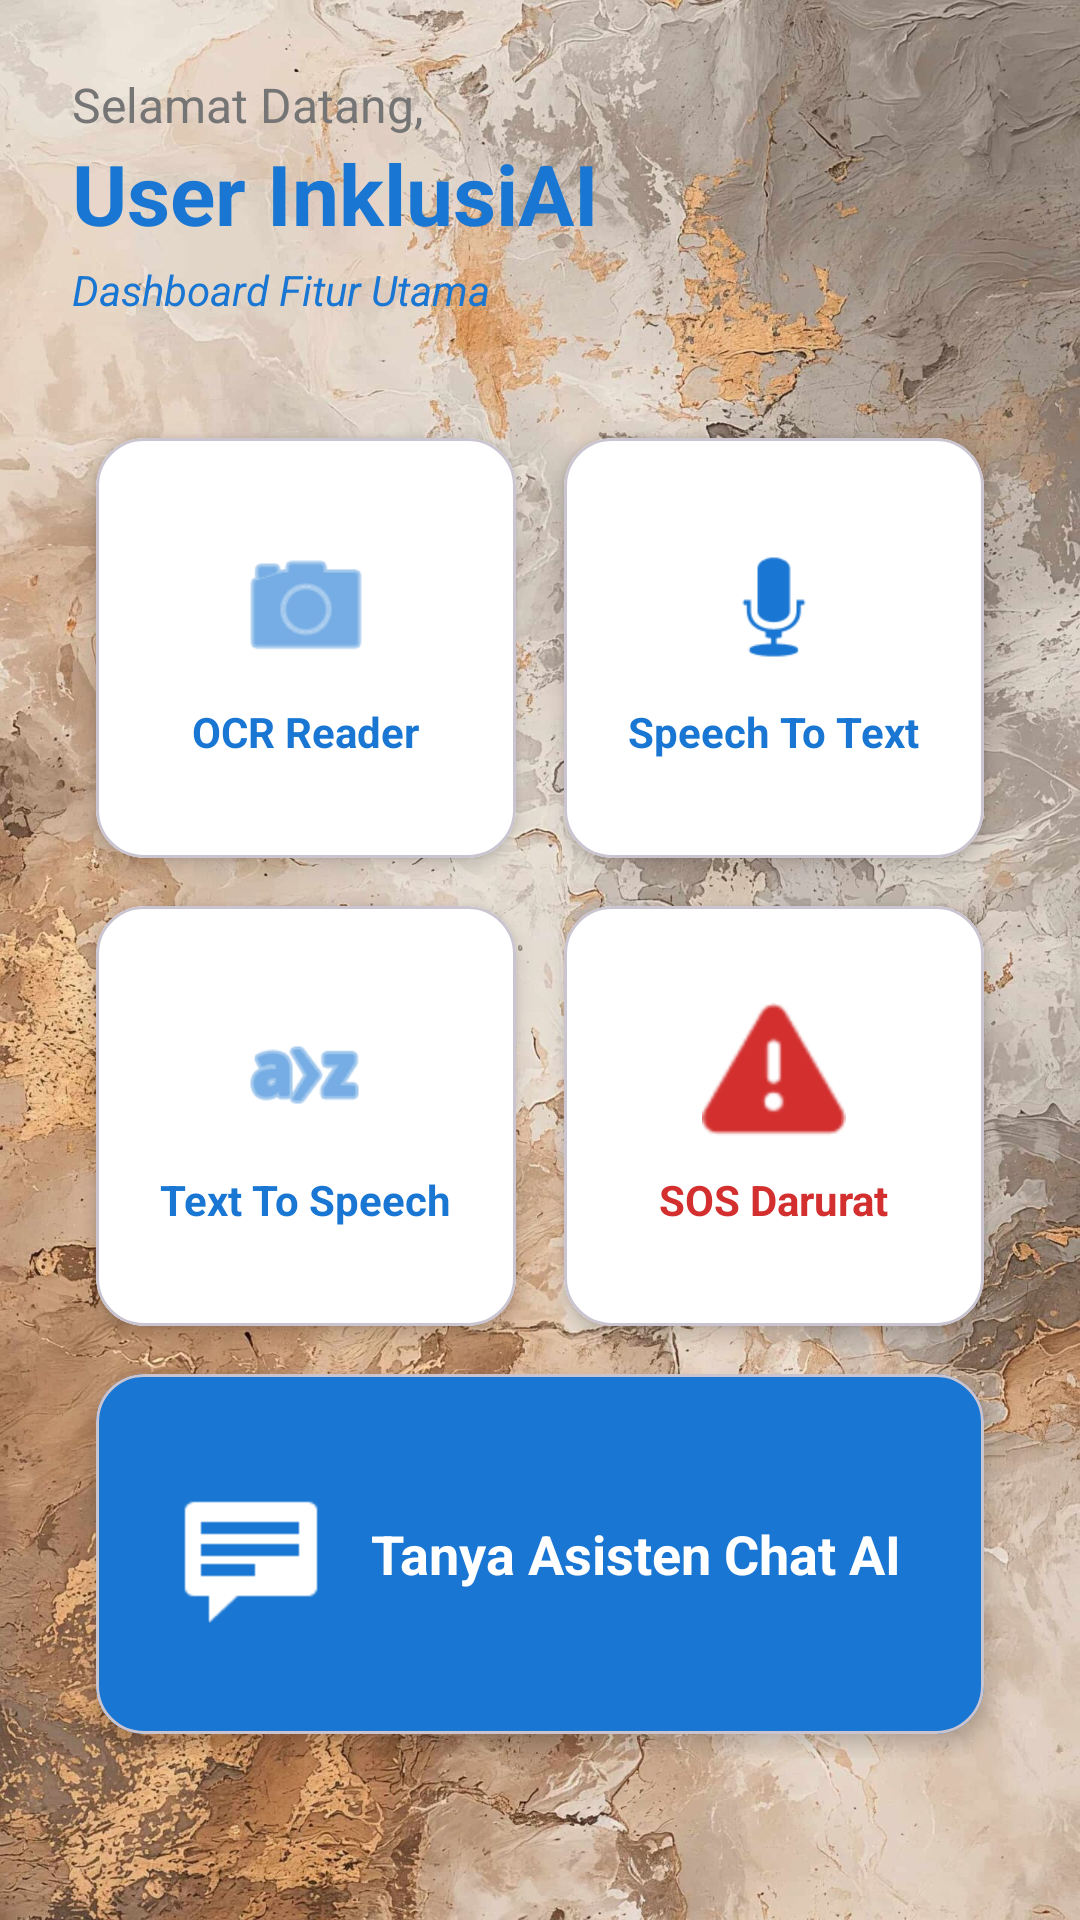

Here is an Android app screen rendered from its layout file. Give the layout XML and the strings, colors and styles it references.
<!-- AndroidManifest.xml: application theme Theme.Material3.DayNight.NoActionBar -->
<!-- res/layout/activity_home.xml -->
<?xml version="1.0" encoding="utf-8"?>
<ScrollView xmlns:android="http://schemas.android.com/apk/res/android"
    xmlns:app="http://schemas.android.com/apk/res-auto"
    android:layout_width="match_parent"
    android:layout_height="match_parent"
    android:background="@drawable/dasbord">

    <LinearLayout
        android:layout_width="match_parent"
        android:layout_height="wrap_content"
        android:orientation="vertical"
        android:padding="24dp">

        <TextView
            android:layout_width="wrap_content"
            android:layout_height="wrap_content"
            android:text="Selamat Datang,"
            android:textColor="#757575"
            android:textSize="16sp" />

        <TextView
            android:id="@+id/tvNamaUser"
            android:layout_width="wrap_content"
            android:layout_height="wrap_content"
            android:text="User InklusiAI"
            android:textColor="#1976D2"
            android:textSize="28sp"
            android:textStyle="bold" />

        <TextView
            android:layout_width="wrap_content"
            android:layout_height="wrap_content"
            android:layout_marginTop="4dp"
            android:text="Dashboard Fitur Utama"
            android:textColor="#1976D2"
            android:textSize="14sp"
            android:textStyle="italic" />

        
        <LinearLayout
            android:layout_width="match_parent"
            android:layout_height="wrap_content"
            android:layout_marginTop="32dp"
            android:orientation="horizontal">

            <com.google.android.material.card.MaterialCardView
                android:id="@+id/menuOCR"
                android:layout_width="0dp"
                android:layout_height="140dp"
                android:layout_weight="1"
                android:layout_margin="8dp"
                app:cardBackgroundColor="#FFFFFF"
                app:cardCornerRadius="16dp"
                app:cardElevation="4dp">
                <LinearLayout
                    android:layout_width="match_parent"
                    android:layout_height="match_parent"
                    android:gravity="center"
                    android:orientation="vertical">
                    <ImageView
                        android:layout_width="48dp"
                        android:layout_height="48dp"
                        android:src="@android:drawable/ic_menu_camera"
                        app:tint="#1976D2"/>
                    <TextView
                        android:layout_width="wrap_content"
                        android:layout_height="wrap_content"
                        android:layout_marginTop="8dp"
                        android:text="OCR Reader"
                        android:textStyle="bold"
                        android:textColor="#1976D2"/>
                </LinearLayout>
            </com.google.android.material.card.MaterialCardView>

            <com.google.android.material.card.MaterialCardView
                android:id="@+id/menuSTT"
                android:layout_width="0dp"
                android:layout_height="140dp"
                android:layout_weight="1"
                android:layout_margin="8dp"
                app:cardBackgroundColor="#FFFFFF"
                app:cardCornerRadius="16dp"
                app:cardElevation="4dp">
                <LinearLayout
                    android:layout_width="match_parent"
                    android:layout_height="match_parent"
                    android:gravity="center"
                    android:orientation="vertical">
                    <ImageView
                        android:layout_width="48dp"
                        android:layout_height="48dp"
                        android:src="@android:drawable/ic_btn_speak_now"
                        app:tint="#1976D2"/>
                    <TextView
                        android:layout_width="wrap_content"
                        android:layout_height="wrap_content"
                        android:layout_marginTop="8dp"
                        android:text="Speech To Text"
                        android:textStyle="bold"
                        android:textColor="#1976D2"/>
                </LinearLayout>
            </com.google.android.material.card.MaterialCardView>
        </LinearLayout>

        
        <LinearLayout
            android:layout_width="match_parent"
            android:layout_height="wrap_content"
            android:orientation="horizontal">

            <com.google.android.material.card.MaterialCardView
                android:id="@+id/menuTTS"
                android:layout_width="0dp"
                android:layout_height="140dp"
                android:layout_weight="1"
                android:layout_margin="8dp"
                app:cardBackgroundColor="#FFFFFF"
                app:cardCornerRadius="16dp"
                app:cardElevation="4dp">
                <LinearLayout
                    android:layout_width="match_parent"
                    android:layout_height="match_parent"
                    android:gravity="center"
                    android:orientation="vertical">
                    <ImageView
                        android:layout_width="48dp"
                        android:layout_height="48dp"
                        android:src="@android:drawable/ic_menu_sort_alphabetically"
                        app:tint="#1976D2"/>
                    <TextView
                        android:layout_width="wrap_content"
                        android:layout_height="wrap_content"
                        android:layout_marginTop="8dp"
                        android:text="Text To Speech"
                        android:textStyle="bold"
                        android:textColor="#1976D2"/>
                </LinearLayout>
            </com.google.android.material.card.MaterialCardView>

            <com.google.android.material.card.MaterialCardView
                android:id="@+id/menuSOS"
                android:layout_width="0dp"
                android:layout_height="140dp"
                android:layout_weight="1"
                android:layout_margin="8dp"
                app:cardBackgroundColor="#FFFFFF"
                app:cardCornerRadius="16dp"
                app:cardElevation="4dp">
                <LinearLayout
                    android:layout_width="match_parent"
                    android:layout_height="match_parent"
                    android:gravity="center"
                    android:orientation="vertical">
                    <ImageView
                        android:layout_width="48dp"
                        android:layout_height="48dp"
                        android:src="@android:drawable/ic_dialog_alert"
                        app:tint="#D32F2F"/>
                    <TextView
                        android:layout_width="wrap_content"
                        android:layout_height="wrap_content"
                        android:layout_marginTop="8dp"
                        android:text="SOS Darurat"
                        android:textStyle="bold"
                        android:textColor="#D32F2F"/>
                </LinearLayout>
            </com.google.android.material.card.MaterialCardView>
        </LinearLayout>

        
        <com.google.android.material.card.MaterialCardView
            android:id="@+id/menuChat"
            android:layout_width="match_parent"
            android:layout_height="120dp"
            android:layout_margin="8dp"
            app:cardBackgroundColor="#1976D2"
            app:cardCornerRadius="16dp"
            app:cardElevation="4dp">
            <LinearLayout
                android:layout_width="match_parent"
                android:layout_height="match_parent"
                android:gravity="center"
                android:orientation="horizontal"
                android:padding="16dp">
                <ImageView
                    android:layout_width="48dp"
                    android:layout_height="48dp"
                    android:src="@android:drawable/stat_notify_chat"
                    app:tint="#FFFFFF"/>
                <TextView
                    android:layout_width="wrap_content"
                    android:layout_height="wrap_content"
                    android:layout_marginStart="16dp"
                    android:text="Tanya Asisten Chat AI"
                    android:textSize="18sp"
                    android:textStyle="bold"
                    android:textColor="#FFFFFF"/>
            </LinearLayout>
        </com.google.android.material.card.MaterialCardView>

    </LinearLayout>
</ScrollView>
<!-- resources referenced by this layout -->
<resources>
  <!-- drawable dasbord: jpg bitmap (drawable, 668664 bytes) -->
</resources>
